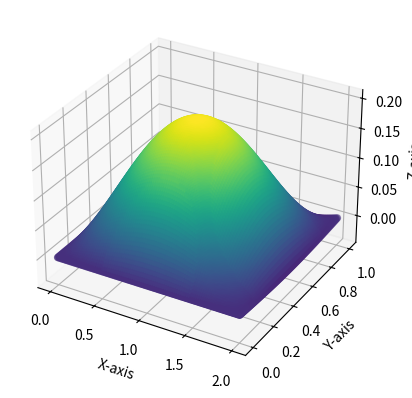
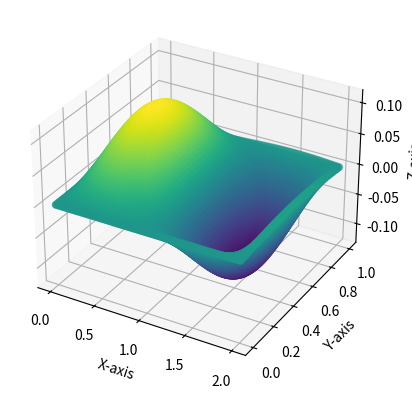

The matplotlib source for these figures, in order:
import numpy as np
import matplotlib.pyplot as plt
from mpl_toolkits.mplot3d import Axes3D
# Parameters
L = 2
N = 100
dx = L / N
x = np.linspace(0, L, N)

# Potential energy (inside the box, V = 0)
V = np.zeros(N)

def schrodinger_psi(psi, x, E):
    phi = psi[1]
    dphi_dx = -2 * (E - V[int(x)]) * psi[0]
    return np.array([phi, dphi_dx])

# Energy search range
E_min = 0.5
E_max = 13
num_energies = 100
energies = np.linspace(E_min, E_max, num_energies)

# Find eigenvalues, eigenfunctions, node counts, and minimum error energies
eigenvalues = []
eigenfunctions = []
node_counts = []
min_error_energies = []

for E in energies:
    psi_initial = np.array([0.0, 1.0])  # Initial conditions: psi(0) = 0, psi'(0) = 1
    psi_solution = np.zeros((N, 2))
    psi_solution[0] = psi_initial
    for i in range(1, N):
        psi_solution[i] = psi_solution[i - 1] + dx * schrodinger_psi(psi_solution[i - 1], x[i - 1], E)
    
    # Count nodes by finding sign changes in wavefunction
    nodes = np.where(np.diff(np.sign(psi_solution[:, 0])))[0]
    node_count = len(nodes)
    
    if node_count not in node_counts:
        node_counts.append(node_count)
        min_error_energies.append(E)
        eigenfunctions.append(psi_solution[:, 0])
    
    # If the node count already exists, check if the current energy has a lower error
    else:
        index = node_counts.index(node_count)
        psi_error = np.sum(np.square(psi_solution[:, 0] - eigenfunctions[index]))
        min_error = np.sum(np.square(psi_solution[:, 0] - eigenfunctions[index]))
        if psi_error < min_error:
            min_error_energies[index] = E
            eigenfunctions[index] = psi_solution[:, 0]

eigen_fun_x=[]
for i, energy in enumerate(min_error_energies):
    if node_counts[i] == 1:
        continue
    eigen_fun_x.append(eigenfunctions[i])

Ex1 = min_error_energies[1]
Ex2 = min_error_energies[2]
## same code copy pasted
##
#########################################################################################################
L = 1
N = 100
dy = L / N
y = np.linspace(0, L, N)

# Potential energy (inside the box, V = 0)
V = np.zeros(N)

def schrodinger_psi(psi, y, E):
    phi = psi[1]
    dphi_dy = -2 * (E - V[int(y)]) * psi[0]
    return np.array([phi, dphi_dy])

# Energy search range
E_min = 1
E_max = 25
num_energies = 100
energies = np.linspace(E_min, E_max, num_energies)

# Find eigenvalues, eigenfunctions, node counts, and minimum error energies
eigenvalues = []
eigenfunctions = []
node_counts = []
min_error_energies = []

for E in energies:
    psi_initial = np.array([0.0, 1.0])  # Initial conditions: psi(0) = 0, psi'(0) = 1
    psi_solution = np.zeros((N, 2))
    psi_solution[0] = psi_initial
    for i in range(1, N):
        psi_solution[i] = psi_solution[i - 1] + dy * schrodinger_psi(psi_solution[i - 1], y[i - 1], E)
    
    # Count nodes by finding sign changes in wavefunction
    nodes = np.where(np.diff(np.sign(psi_solution[:, 0])))[0]
    node_count = len(nodes)
    
    if node_count not in node_counts:
        node_counts.append(node_count)
        min_error_energies.append(E)
        eigenfunctions.append(psi_solution[:, 0])
    
    # If the node count already exists, check if the current energy has a lower error
    else:
        index = node_counts.index(node_count)
        psi_error = np.sum(np.square(psi_solution[:, 0] - eigenfunctions[index]))
        min_error = np.sum(np.square(psi_solution[:, 0] - eigenfunctions[index]))
        if psi_error < min_error:
            min_error_energies[index] = E
            eigenfunctions[index] = psi_solution[:, 0]

eigen_fun_y=[]
for i, energy in enumerate(min_error_energies):
    if node_counts[i] == 1:
        continue
    eigen_fun_y.append(eigenfunctions[i])

#Energies due to one direction
Ey1 = min_error_energies[1]
Ey2 = min_error_energies[2]

#printing the energy
print('The Ground State energy =', Ex1 + Ey1)
print('The first exited state energy =',Ex2 + Ey1)

eigen_fun_x1 = np.array(eigen_fun_x[0])
eigen_fun_x2 = np.array(eigen_fun_x[1])
eigen_fun_y1 = np.array(eigen_fun_y[0])
eigen_fun_y2 = np.array(eigen_fun_y[1])

x, y = np.meshgrid(x,y)
z1=[]
for i in range(len(eigen_fun_x1)):
    z_row=[]
    for j in range(len(eigen_fun_x1)):
        z_row.append(eigen_fun_x1[i]*eigen_fun_y1[j])
    z1.append(z_row) 
#z= eigen_fun_x1.reshape(100,100)*eigen_fun_x1.reshape(100,100) 






# Create a 3D figure
fig = plt.figure()
ax = fig.add_subplot(111, projection='3d')

# Create the scatter plot
ax.scatter(x, y, z1, c=z1, cmap='viridis')  # You can customize the colormap ('cmap') as you like

# Add labels to the axesaa
ax.set_xlabel('X-axis')
ax.set_ylabel('Y-axis')
ax.set_zlabel('Z-axis')

# Show the plot
plt.show()


z2=[]
for i in range(len(eigen_fun_y1)):
    z_row=[]
    for j in range(len(eigen_fun_x2)):
        z_row.append(eigen_fun_x2[j]*eigen_fun_y1[i])
    z2.append(z_row) 
#z= eigen_fun_x1.reshape(100,100)*eigen_fun_x1.reshape(100,100) 


# Create a 3D figure
fig = plt.figure()
ax = fig.add_subplot(111, projection='3d')

# Create the scatter plot
ax.scatter(x, y, z2, c=z2)  # You can customize the colormap ('cmap') as you like

# Add labels to the axesaa
ax.set_xlabel('X-axis')
ax.set_ylabel('Y-axis')
ax.set_zlabel('Z-axis')

# Show the plot
plt.show()







